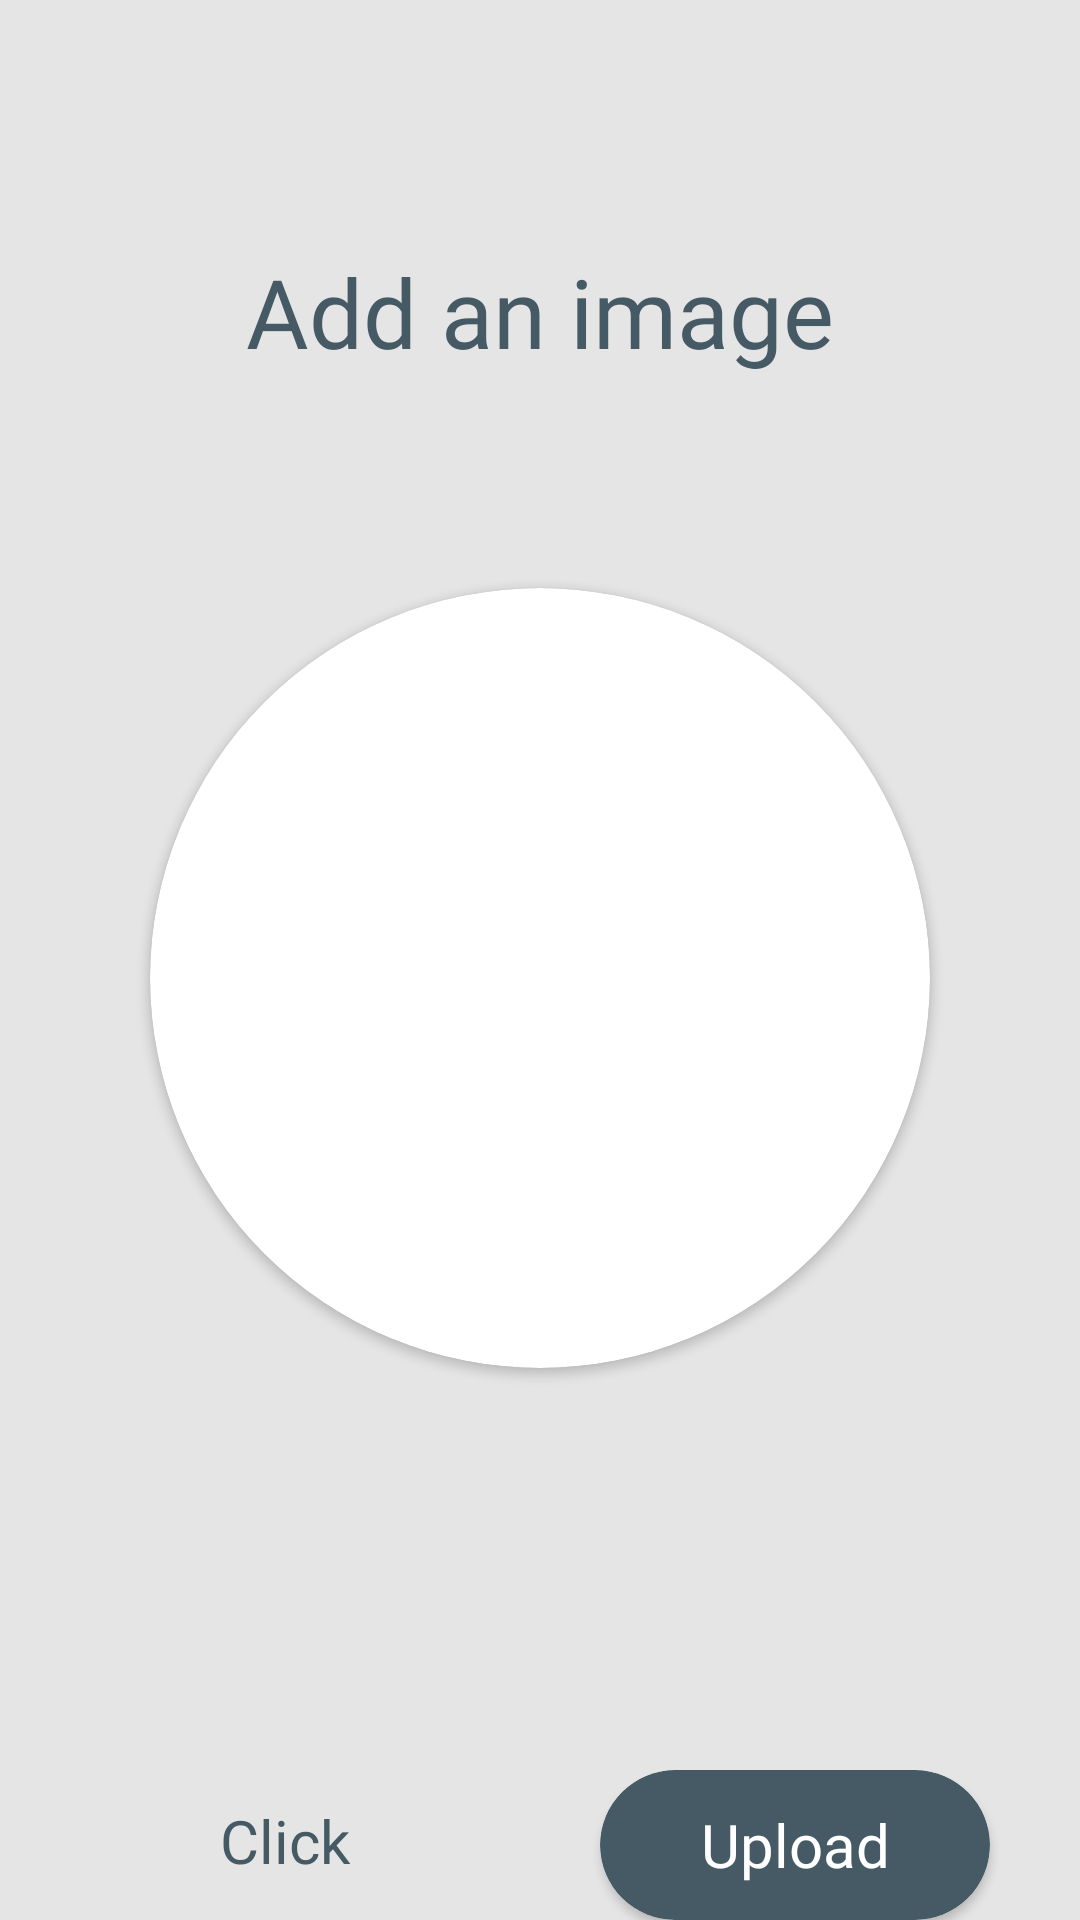

Write the Android layout XML for this screen, with the resource values it uses.
<!-- AndroidManifest.xml: application theme Theme.PetApp -->
<!-- res/layout/fragment_sign_up5.xml -->
<?xml version="1.0" encoding="utf-8"?>
<layout xmlns:android="http://schemas.android.com/apk/res/android"
    xmlns:app="http://schemas.android.com/apk/res-auto">

    <data>

    </data>


    <androidx.constraintlayout.widget.ConstraintLayout
        android:layout_width="match_parent"
        android:layout_height="match_parent"
        android:background="#E5E5E5">

        <TextView
            android:id="@+id/tv_add"
            android:layout_width="match_parent"
            android:layout_height="54dp"
            android:layout_marginTop="77dp"
            android:fontFamily="@font/poppins_medium"
            android:gravity="center"
            android:text="@string/add_image"
            android:textColor="#455A64"
            android:textSize="32sp"
            app:layout_constraintEnd_toEndOf="parent"
            app:layout_constraintStart_toStartOf="parent"
            app:layout_constraintTop_toTopOf="parent" />

        <androidx.cardview.widget.CardView
            android:id="@+id/iv_image"
            android:layout_width="260dp"
            android:layout_height="260dp"
            android:layout_below="@id/tv_add"
            android:layout_marginHorizontal="75dp"
            android:layout_marginTop="65dp"
            app:cardCornerRadius="130dp"
            app:layout_constraintEnd_toEndOf="parent"
            app:layout_constraintStart_toStartOf="parent"
            app:layout_constraintTop_toBottomOf="@id/tv_add">

            <ImageView
                android:id="@+id/upload_img"
                android:layout_width="match_parent"
                android:layout_height="match_parent"
                android:contentDescription="@string/description" />
        </androidx.cardview.widget.CardView>

        <androidx.cardview.widget.CardView
            android:id="@+id/btn_next"
            android:layout_width="130dp"
            android:layout_height="50dp"
            android:layout_below="@id/iv_image"
            android:layout_alignParentEnd="true"
            android:layout_marginHorizontal="30dp"
            android:layout_marginBottom="@dimen/dimen_32"
            app:cardBackgroundColor="#455A64"
            app:cardCornerRadius="27dp"
            app:layout_constraintBottom_toBottomOf="parent"
            app:layout_constraintEnd_toEndOf="parent">

            <LinearLayout
                android:layout_width="match_parent"
                android:layout_height="match_parent"
                android:gravity="center">

                <TextView
                    android:layout_width="match_parent"
                    android:layout_height="30dp"
                    android:fontFamily="@font/poppins_medium"
                    android:gravity="center"
                    android:text="@string/upload"
                    android:textColor="#FFFFFF"
                    android:textSize="20sp" />
            </LinearLayout>

        </androidx.cardview.widget.CardView>

        <RelativeLayout
            android:id="@+id/btn_male"
            android:layout_width="130dp"
            android:layout_height="50dp"
            android:layout_below="@id/iv_image"
            android:layout_marginStart="30dp"
            android:layout_marginBottom="@dimen/dimen_32"
            android:orientation="horizontal"
            app:layout_constraintBottom_toBottomOf="parent"
            app:layout_constraintStart_toStartOf="parent">

            <ImageView
                android:layout_width="153dp"
                android:layout_height="52dp"
                android:contentDescription="@string/description"
                android:src="@drawable/rectangle2" />

            <TextView
                android:layout_width="match_parent"
                android:layout_height="wrap_content"
                android:layout_marginTop="10dp"
                android:fontFamily="@font/poppins_medium"
                android:gravity="center"
                android:text="@string/click"
                android:textColor="#455A64"
                android:textSize="20sp" />

        </RelativeLayout>

    </androidx.constraintlayout.widget.ConstraintLayout>


</layout>
<!-- resources referenced by this layout -->
<resources>
  <string name="add_image">Add an image</string>
  <string name="click">Click</string>
  <string name="description">Content Description</string>
  <string name="upload">Upload</string>
  <style name="Theme.PetApp" parent="Theme.MaterialComponents.Light.NoActionBar">
          <item name="android:forceDarkAllowed">false</item>
          
          <item name="colorPrimary">@color/purple_500</item>
          <item name="colorPrimaryVariant">@color/purple_700</item>
          <item name="colorOnPrimary">@color/white</item>
          
          <item name="colorSecondary">@color/teal_200</item>
          <item name="colorSecondaryVariant">@color/teal_700</item>
          <item name="colorOnSecondary">@color/black</item>
          
          <item name="android:statusBarColor" tools:targetApi="l">@color/app_color</item>
          
      </style>
  <!-- not gathered from this repository: default colours our renderer supplied (Android Studio template values) -->
  <color name="purple_500">#FF6200EE</color>
  <color name="purple_700">#FF3700B3</color>
  <color name="teal_200">#FF03DAC5</color>
  <color name="teal_700">#FF018786</color>
  <color name="black">#FF000000</color>
  <color name="white">#FFFFFFFF</color>
</resources>
